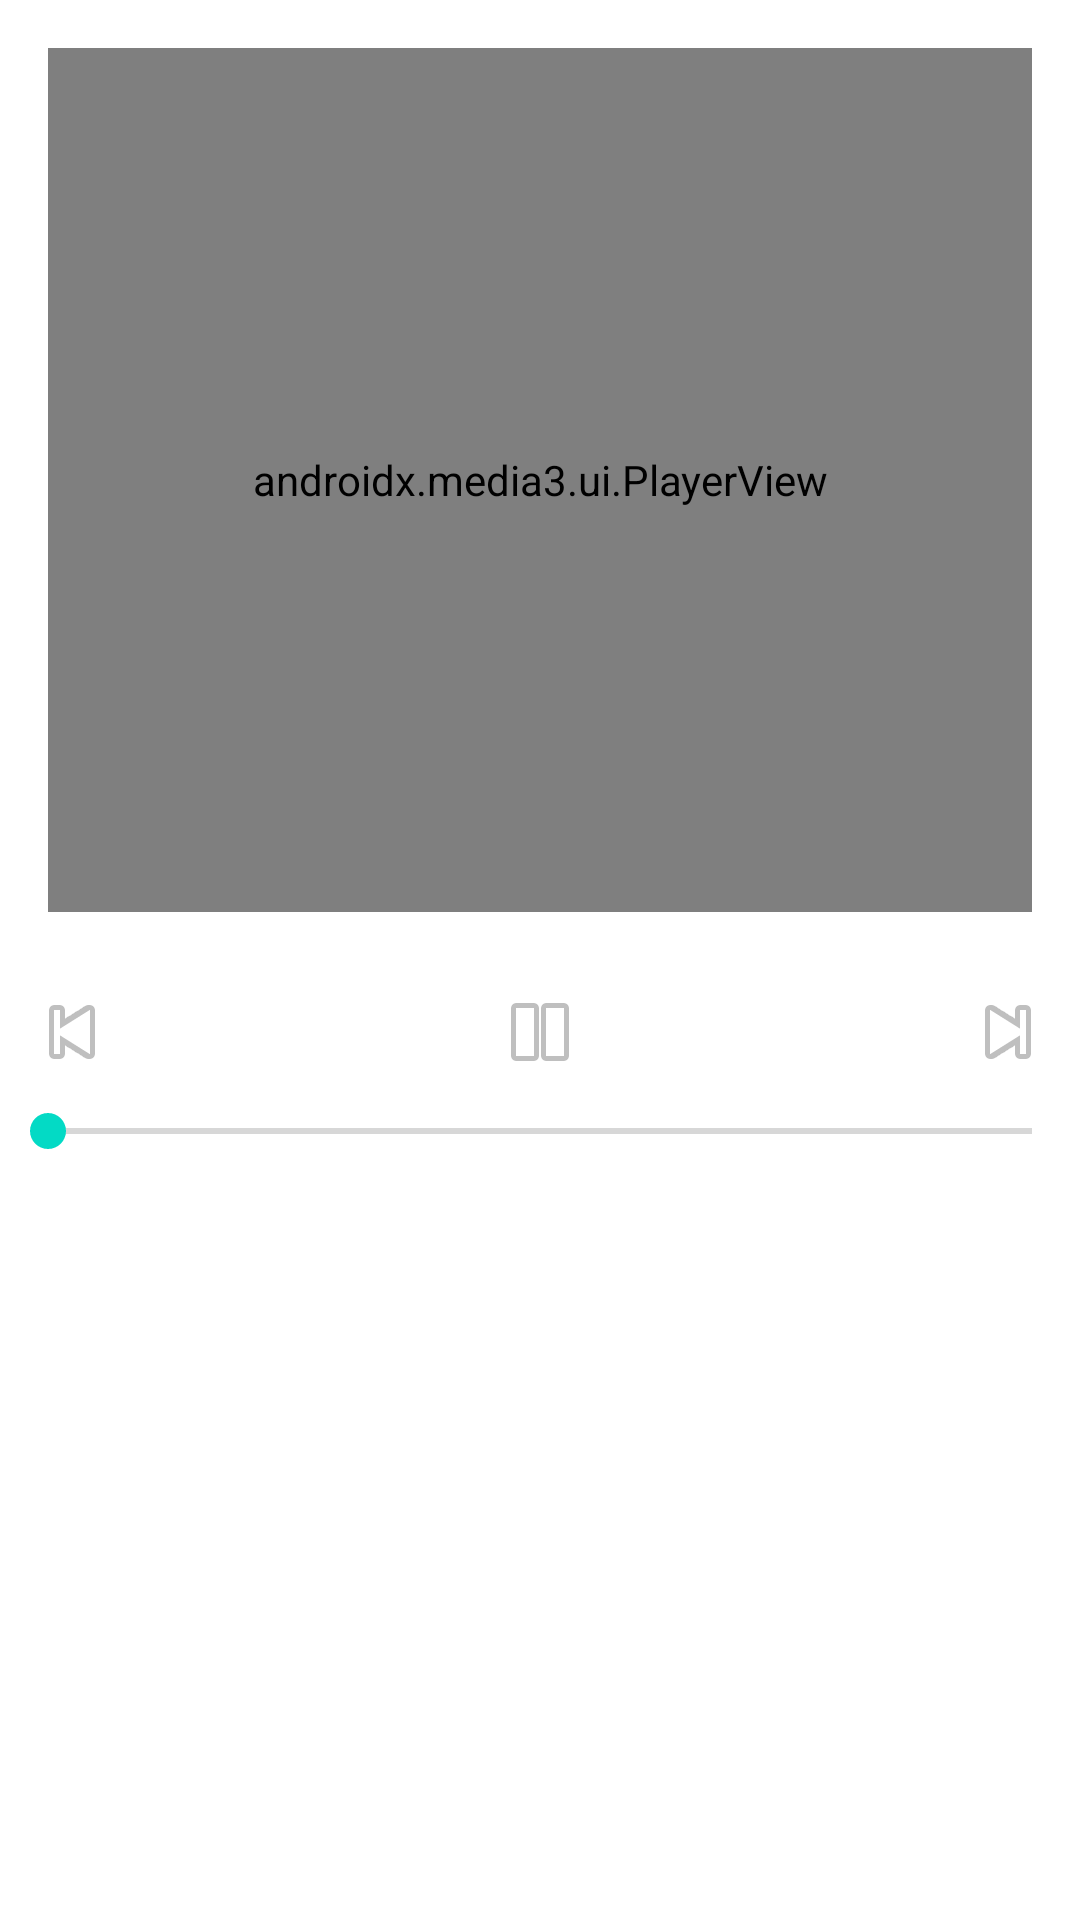

Reconstruct the res/layout file that produces this screen, plus the resources it refers to.
<!-- AndroidManifest.xml: application theme Theme.GravitFit -->
<!-- res/layout/activity_analysis.xml -->
<?xml version="1.0" encoding="utf-8"?>
<androidx.constraintlayout.widget.ConstraintLayout
    xmlns:android="http://schemas.android.com/apk/res/android"
    xmlns:app="http://schemas.android.com/apk/res-auto"
    android:layout_width="match_parent"
    android:layout_height="match_parent">

    <androidx.constraintlayout.widget.Guideline
        android:id="@+id/guideline_half"
        android:layout_width="wrap_content"
        android:layout_height="wrap_content"
        android:orientation="horizontal"
        app:layout_constraintGuide_percent="0.5" />

    
    <androidx.media3.ui.PlayerView
        android:id="@+id/playerView"
        android:layout_width="0dp"
        android:layout_height="0dp"
        android:layout_margin="16dp"
        app:layout_constraintTop_toTopOf="parent"
        app:layout_constraintBottom_toTopOf="@id/guideline_half"
        app:layout_constraintStart_toStartOf="parent"
        app:layout_constraintEnd_toEndOf="parent"
        app:resize_mode="fit"
        app:use_controller="false" />

    
    <ImageButton
        android:id="@+id/btnPrevFrame"
        android:layout_width="48dp"
        android:layout_height="48dp"
        android:background="?attr/selectableItemBackgroundBorderless"
        android:src="@android:drawable/ic_media_previous"
        android:contentDescription="Previous Frame"
        app:layout_constraintBottom_toTopOf="@id/seekBar"
        app:layout_constraintStart_toStartOf="parent"
        app:layout_constraintTop_toTopOf="@id/guideline_half"
        app:layout_constraintVertical_bias="0.5"/>

    <ImageButton
        android:id="@+id/btnPlayPause"
        android:layout_width="56dp"
        android:layout_height="56dp"
        android:background="?attr/selectableItemBackgroundBorderless"
        android:src="@android:drawable/ic_media_pause"
        android:contentDescription="Play/Pause"
        app:layout_constraintBottom_toTopOf="@id/seekBar"
        app:layout_constraintStart_toStartOf="parent"
        app:layout_constraintEnd_toEndOf="parent"
        app:layout_constraintTop_toTopOf="@id/guideline_half"
        app:layout_constraintVertical_bias="0.5"/>

    <ImageButton
        android:id="@+id/btnNextFrame"
        android:layout_width="48dp"
        android:layout_height="48dp"
        android:background="?attr/selectableItemBackgroundBorderless"
        android:src="@android:drawable/ic_media_next"
        android:contentDescription="Next Frame"
        app:layout_constraintBottom_toTopOf="@id/seekBar"
        app:layout_constraintEnd_toEndOf="parent"
        app:layout_constraintTop_toTopOf="@id/guideline_half"
        app:layout_constraintVertical_bias="0.5"/>

    
    <SeekBar
        android:id="@+id/seekBar"
        android:layout_width="0dp"
        android:layout_height="wrap_content"
        android:layout_marginTop="48dp"
        app:layout_constraintTop_toBottomOf="@id/guideline_half"
        app:layout_constraintStart_toStartOf="parent"
        app:layout_constraintEnd_toEndOf="parent"/>

    <com.google.android.material.tabs.TabLayout
        android:id="@+id/tabLayout"
        android:layout_width="0dp"
        android:layout_height="wrap_content"
        app:tabIndicatorFullWidth="false"
        app:layout_constraintTop_toBottomOf="@id/seekBar"
        app:layout_constraintStart_toStartOf="parent"
        app:layout_constraintEnd_toEndOf="parent"/>

    <androidx.viewpager2.widget.ViewPager2
        android:id="@+id/viewPager"
        android:layout_width="0dp"
        android:layout_height="0dp"
        app:layout_constraintTop_toBottomOf="@id/tabLayout"
        app:layout_constraintBottom_toBottomOf="parent"
        app:layout_constraintStart_toStartOf="parent"
        app:layout_constraintEnd_toEndOf="parent"/>
</androidx.constraintlayout.widget.ConstraintLayout>
<!-- resources referenced by this layout -->
<resources>
  <style name="Theme.GravitFit" parent="Theme.MaterialComponents.DayNight.DarkActionBar">
          
          <item name="colorPrimary">@color/purple_500</item>
          <item name="colorPrimaryVariant">@color/purple_700</item>
          <item name="colorOnPrimary">@color/white</item>
          
          <item name="colorSecondary">@color/teal_200</item>
          <item name="colorSecondaryVariant">@color/teal_700</item>
          <item name="colorOnSecondary">@color/black</item>
          
          <item name="android:statusBarColor">?attr/colorPrimaryVariant</item>
          
      </style>
  <color name="purple_500">#FF6200EE</color>
  <color name="purple_700">#FF3700B3</color>
  <color name="white">#FFFFFFFF</color>
  <color name="teal_200">#FF03DAC5</color>
  <color name="teal_700">#FF018786</color>
  <color name="black">#FF000000</color>
</resources>
